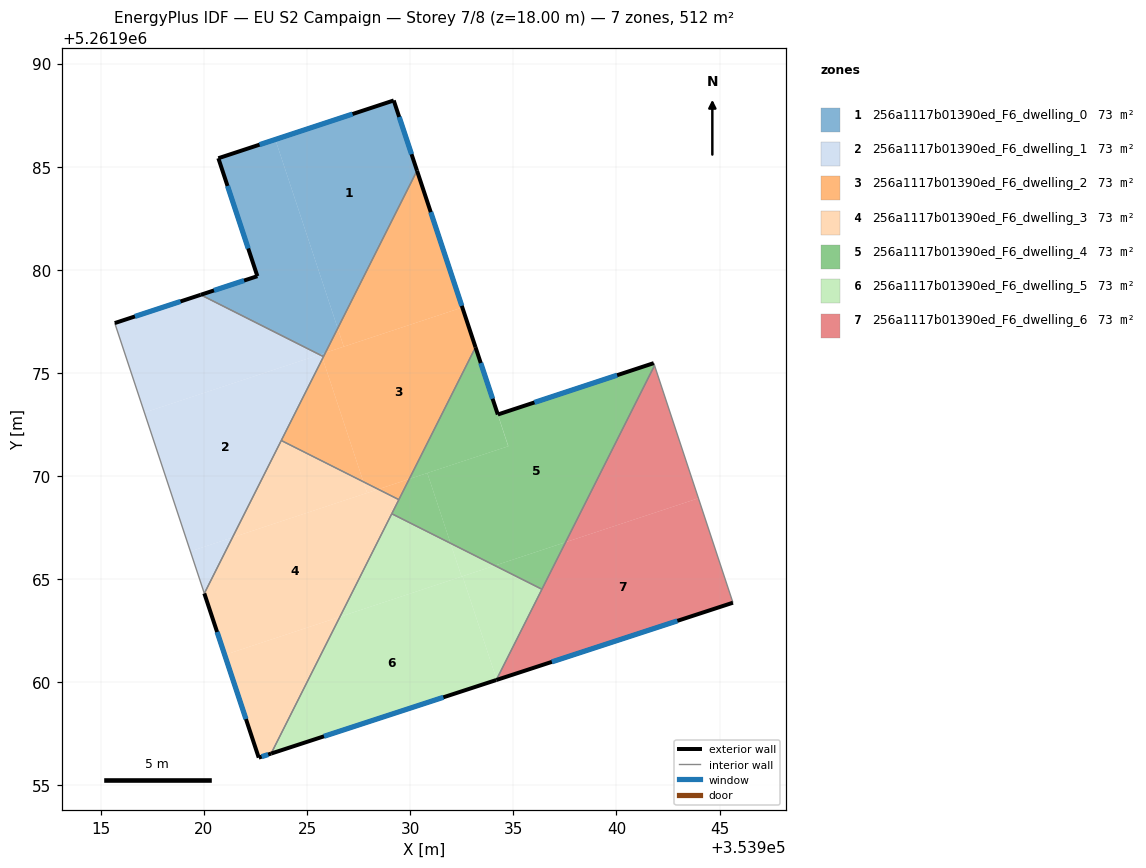
=== STOREY PLAN SPEC (per zone: floor XY polygon, exterior-wall plan segments, windows/doors) ===
zone 1: 256a1117b01390ed_F6_dwelling_0  (73.1 m²)
  floor: (353929.20, 5261988.21) (353930.33, 5261984.80) (353926.49, 5261977.16) (353923.46, 5261986.32)
  floor: (353923.46, 5261986.32) (353926.49, 5261977.16) (353925.89, 5261975.98) (353925.61, 5261975.88) (353919.84, 5261978.79) (353922.59, 5261979.69) (353920.70, 5261985.41)
  floor: (353925.89, 5261975.98) (353925.79, 5261975.79) (353925.71, 5261975.83) (353925.68, 5261975.91)
  exterior wall: (353922.59, 5261979.69) – (353919.84, 5261978.79)  [2.9 m]
    window: (353921.94, 5261979.48) – (353920.49, 5261979.00)  [2.4 m²]
  exterior wall: (353920.70, 5261985.41) – (353922.59, 5261979.69)  [6.0 m]
    window: (353921.14, 5261984.07) – (353922.15, 5261981.03)  [5.1 m²]
  exterior wall: (353929.20, 5261988.21) – (353920.70, 5261985.41)  [9.0 m]
    window: (353927.20, 5261987.55) – (353922.69, 5261986.07)  [7.6 m²]
  exterior wall: (353930.33, 5261984.80) – (353929.20, 5261988.21)  [3.6 m]
    window: (353930.06, 5261985.60) – (353929.47, 5261987.41)  [3.0 m²]
  interior walls: 2
zone 2: 256a1117b01390ed_F6_dwelling_1  (73.1 m²)
  floor: (353925.61, 5261975.88) (353917.11, 5261973.08) (353915.67, 5261977.42) (353919.84, 5261978.79)
  floor: (353925.71, 5261975.83) (353925.75, 5261975.70) (353921.38, 5261967.02) (353919.34, 5261966.35) (353917.11, 5261973.08) (353925.61, 5261975.88)
  floor: (353921.38, 5261967.02) (353920.02, 5261964.31) (353919.34, 5261966.35)
  exterior wall: (353919.84, 5261978.79) – (353915.67, 5261977.42)  [4.4 m]
    window: (353918.86, 5261978.46) – (353916.65, 5261977.74)  [3.7 m²]
  interior walls: 4
zone 3: 256a1117b01390ed_F6_dwelling_2  (73.1 m²)
  floor: (353932.53, 5261978.17) (353933.17, 5261976.24) (353929.95, 5261969.86) (353928.45, 5261969.36) (353927.73, 5261969.72) (353925.75, 5261975.70) (353925.89, 5261975.98)
  floor: (353930.33, 5261984.80) (353932.53, 5261978.17) (353926.78, 5261976.27) (353926.49, 5261977.16)
  floor: (353926.49, 5261977.16) (353926.78, 5261976.27) (353925.89, 5261975.98)
  floor: (353925.75, 5261975.70) (353927.73, 5261969.72) (353923.75, 5261971.72)
  floor: (353929.95, 5261969.86) (353929.45, 5261968.86) (353928.45, 5261969.36)
  exterior wall: (353933.17, 5261976.24) – (353930.33, 5261984.80)  [9.0 m]
    window: (353932.50, 5261978.25) – (353931.00, 5261982.79)  [7.6 m²]
  interior walls: 4
zone 4: 256a1117b01390ed_F6_dwelling_3  (73.1 m²)
  floor: (353927.73, 5261969.72) (353927.91, 5261969.18) (353921.38, 5261967.02) (353923.75, 5261971.72)
  floor: (353928.45, 5261969.36) (353927.91, 5261969.18) (353927.73, 5261969.72)
  floor: (353929.45, 5261968.86) (353926.59, 5261963.17) (353921.01, 5261961.33) (353920.02, 5261964.31) (353921.38, 5261967.02) (353928.45, 5261969.36)
  floor: (353926.59, 5261963.17) (353923.26, 5261956.54) (353922.66, 5261956.35) (353921.01, 5261961.33)
  exterior wall: (353922.66, 5261956.35) – (353923.26, 5261956.54)  [0.6 m]
    window: (353922.80, 5261956.39) – (353923.12, 5261956.50)  [0.5 m²]
  exterior wall: (353920.02, 5261964.31) – (353922.66, 5261956.35)  [8.4 m]
    window: (353920.64, 5261962.44) – (353922.04, 5261958.22)  [7.1 m²]
  interior walls: 4
zone 5: 256a1117b01390ed_F6_dwelling_4  (73.1 m²)
  floor: (353941.81, 5261975.47) (353941.85, 5261975.36) (353937.54, 5261966.79) (353934.10, 5261965.66) (353931.96, 5261966.74) (353930.83, 5261970.15) (353934.76, 5261971.45) (353934.25, 5261972.98)
  floor: (353933.17, 5261976.24) (353934.75, 5261971.44) (353929.95, 5261969.86)
  floor: (353937.54, 5261966.79) (353936.39, 5261964.51) (353934.10, 5261965.66)
  floor: (353930.83, 5261970.15) (353931.96, 5261966.74) (353929.11, 5261968.17) (353929.95, 5261969.86)
  exterior wall: (353934.25, 5261972.98) – (353933.17, 5261976.24)  [3.4 m]
    window: (353933.99, 5261973.75) – (353933.42, 5261975.48)  [2.9 m²]
  exterior wall: (353941.81, 5261975.47) – (353934.25, 5261972.98)  [8.0 m]
    window: (353940.03, 5261974.89) – (353936.02, 5261973.57)  [6.7 m²]
  interior walls: 5
zone 6: 256a1117b01390ed_F6_dwelling_5  (73.1 m²)
  floor: (353931.96, 5261966.74) (353932.49, 5261965.12) (353926.59, 5261963.17) (353929.11, 5261968.17)
  floor: (353932.54, 5261965.14) (353934.19, 5261960.14) (353934.17, 5261960.11) (353923.26, 5261956.54) (353926.59, 5261963.17)
  floor: (353934.10, 5261965.66) (353932.49, 5261965.12) (353931.96, 5261966.74)
  floor: (353936.39, 5261964.51) (353934.19, 5261960.14) (353932.54, 5261965.14) (353934.10, 5261965.66)
  exterior wall: (353923.26, 5261956.54) – (353934.17, 5261960.11)  [11.5 m]
    window: (353925.82, 5261957.38) – (353931.61, 5261959.27)  [9.7 m²]
  interior walls: 3
zone 7: 256a1117b01390ed_F6_dwelling_6  (73.1 m²)
  floor: (353943.97, 5261968.92) (353945.65, 5261963.86) (353934.20, 5261960.12) (353934.19, 5261960.14) (353937.54, 5261966.79)
  floor: (353941.85, 5261975.36) (353943.97, 5261968.92) (353937.54, 5261966.79)
  exterior wall: (353934.17, 5261960.11) – (353945.65, 5261963.86)  [12.1 m]
    window: (353936.87, 5261960.99) – (353942.95, 5261962.98)  [10.2 m²]
  interior walls: 3

=== DERIVED (storey summary) ===
Building: EU S2 Campaign
Storey: 7 of 8  (floor level z = 18.00 m)
Storey gross floor area: 511.8 m²
Zones on this storey: 7
  - 256a1117b01390ed_F6_dwelling_0: floor 73.1 m²; exterior wall 21.5 m (64.4 m²); 4 window(s) 18.1 m²; WWR 28.1%
  - 256a1117b01390ed_F6_dwelling_1: floor 73.1 m²; exterior wall 4.4 m (13.2 m²); 1 window(s) 3.7 m²; WWR 28.1%
  - 256a1117b01390ed_F6_dwelling_2: floor 73.1 m²; exterior wall 9.0 m (27.1 m²); 1 window(s) 7.6 m²; WWR 28.1%
  - 256a1117b01390ed_F6_dwelling_3: floor 73.1 m²; exterior wall 9.0 m (27.1 m²); 2 window(s) 7.6 m²; WWR 28.1%
  - 256a1117b01390ed_F6_dwelling_4: floor 73.1 m²; exterior wall 11.4 m (34.2 m²); 2 window(s) 9.6 m²; WWR 28.1%
  - 256a1117b01390ed_F6_dwelling_5: floor 73.1 m²; exterior wall 11.5 m (34.5 m²); 1 window(s) 9.7 m²; WWR 28.1%
  - 256a1117b01390ed_F6_dwelling_6: floor 73.1 m²; exterior wall 12.1 m (36.2 m²); 1 window(s) 10.2 m²; WWR 28.1%
Zone adjacency (shared interzone walls):
  - 256a1117b01390ed_F6_dwelling_0 ↔ 256a1117b01390ed_F6_dwelling_1
  - 256a1117b01390ed_F6_dwelling_0 ↔ 256a1117b01390ed_F6_dwelling_2
  - 256a1117b01390ed_F6_dwelling_1 ↔ 256a1117b01390ed_F6_dwelling_2
  - 256a1117b01390ed_F6_dwelling_1 ↔ 256a1117b01390ed_F6_dwelling_3
  - 256a1117b01390ed_F6_dwelling_2 ↔ 256a1117b01390ed_F6_dwelling_3
  - 256a1117b01390ed_F6_dwelling_2 ↔ 256a1117b01390ed_F6_dwelling_4
  - 256a1117b01390ed_F6_dwelling_3 ↔ 256a1117b01390ed_F6_dwelling_4
  - 256a1117b01390ed_F6_dwelling_3 ↔ 256a1117b01390ed_F6_dwelling_5
  - 256a1117b01390ed_F6_dwelling_4 ↔ 256a1117b01390ed_F6_dwelling_5
  - 256a1117b01390ed_F6_dwelling_4 ↔ 256a1117b01390ed_F6_dwelling_6
  - 256a1117b01390ed_F6_dwelling_5 ↔ 256a1117b01390ed_F6_dwelling_6